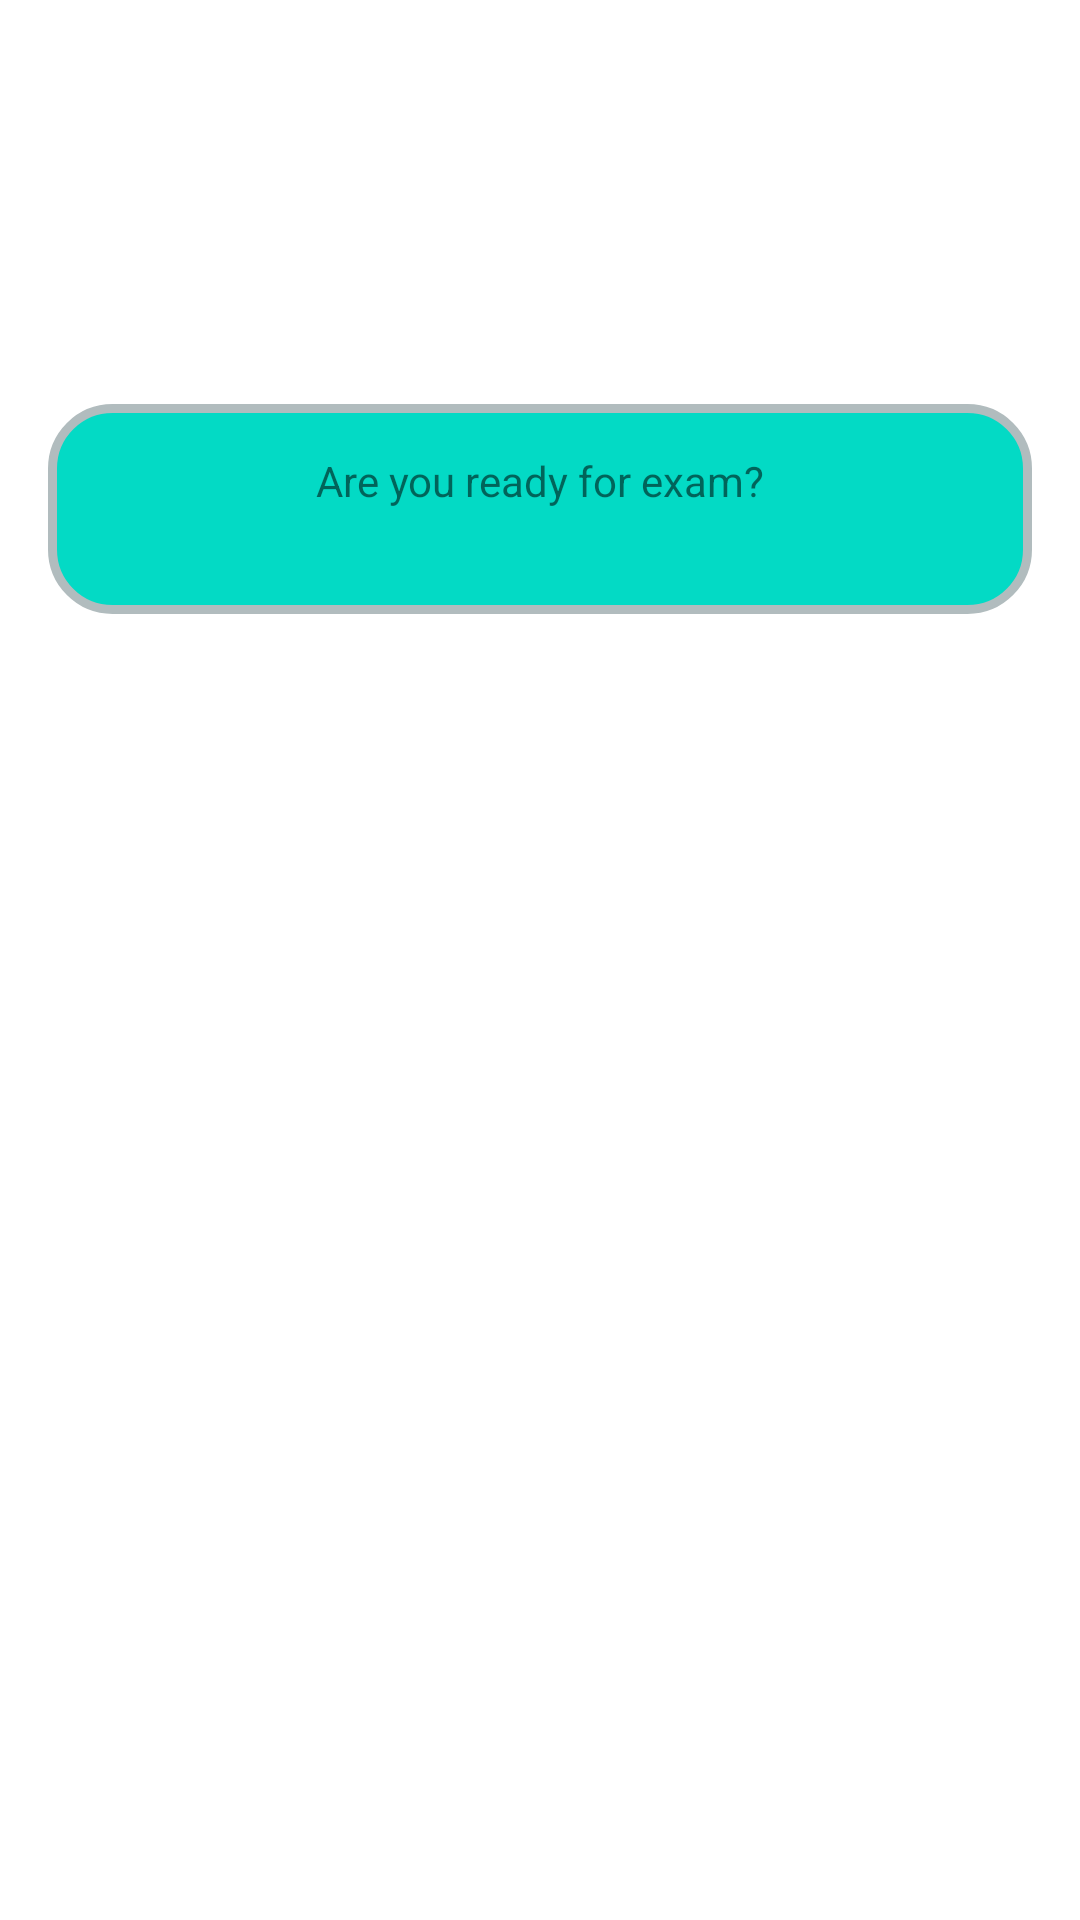

Write the Android layout XML for this screen, with the resource values it uses.
<!-- AndroidManifest.xml: application theme Theme.GB43Exam -->
<!-- res/layout/fragment_home.xml -->
<?xml version="1.0" encoding="utf-8"?>
<androidx.constraintlayout.widget.ConstraintLayout xmlns:android="http://schemas.android.com/apk/res/android"
    xmlns:app="http://schemas.android.com/apk/res-auto"
    xmlns:tools="http://schemas.android.com/tools"
    android:layout_width="match_parent"
    android:layout_height="match_parent"
    tools:context=".presentation.view.HomeFragment">

    <androidx.constraintlayout.widget.ConstraintLayout
        android:id="@+id/topSection"
        android:layout_width="match_parent"
        android:layout_height="wrap_content"
        android:layout_margin="@dimen/defaultMargin"
        android:background="@drawable/teel_with_radius_bg"
        android:padding="@dimen/defaultPadding"
        app:layout_constraintBottom_toTopOf="@+id/middleSection"
        app:layout_constraintTop_toTopOf="parent">

        <TextView
            android:id="@+id/titleExam"
            android:layout_width="wrap_content"
            android:layout_height="wrap_content"
            android:text="@string/are_you_ready_for_exam"
            app:layout_constraintEnd_toEndOf="parent"
            app:layout_constraintStart_toStartOf="parent"
            app:layout_constraintTop_toTopOf="parent" />

        <TextView
            android:id="@+id/durationExam"
            android:layout_width="wrap_content"
            android:layout_height="wrap_content"
            app:layout_constraintEnd_toEndOf="parent"
            app:layout_constraintStart_toStartOf="parent"
            app:layout_constraintTop_toBottomOf="@+id/titleExam" />

    </androidx.constraintlayout.widget.ConstraintLayout>

    <androidx.constraintlayout.widget.ConstraintLayout
        android:id="@+id/middleSection"
        android:layout_width="match_parent"
        android:layout_height="wrap_content"
        android:padding="@dimen/defaultPadding"
        app:layout_constraintBottom_toTopOf="@+id/bottomSection"
        app:layout_constraintTop_toBottomOf="@+id/topSection">

        <androidx.recyclerview.widget.RecyclerView
            android:id="@+id/lessonList"
            android:layout_width="match_parent"
            android:layout_height="match_parent"
            android:orientation="horizontal" />
    </androidx.constraintlayout.widget.ConstraintLayout>

    <androidx.constraintlayout.widget.ConstraintLayout
        android:id="@+id/bottomSection"
        android:layout_width="match_parent"
        android:layout_height="wrap_content"
        android:padding="@dimen/defaultPadding"
        app:layout_constraintBottom_toBottomOf="parent"
        app:layout_constraintTop_toBottomOf="@+id/middleSection">

        <androidx.recyclerview.widget.RecyclerView
            android:id="@+id/homeworkList"
            android:layout_width="match_parent"
            android:layout_height="match_parent"
            android:orientation="horizontal" />
    </androidx.constraintlayout.widget.ConstraintLayout>
</androidx.constraintlayout.widget.ConstraintLayout>
<!-- resources referenced by this layout -->
<resources>
  <dimen name="defaultMargin">16dp</dimen>
  <dimen name="defaultPadding">16dp</dimen>
  <!-- drawable teel_with_radius_bg (drawable) -->
  <?xml version="1.0" encoding="utf-8"?>
  <shape xmlns:android="http://schemas.android.com/apk/res/android">
      <solid android:color="@color/teal_200"/>
      <stroke android:width="3dp" android:color="#B1BCBE" />
      <corners android:radius="20dp"/>
  </shape>
  <string name="are_you_ready_for_exam">Are you ready for exam?</string>
  <style name="Theme.GB43Exam" parent="Theme.MaterialComponents.DayNight.DarkActionBar">
          
          <item name="colorPrimary">@color/purple_500</item>
          <item name="colorPrimaryVariant">@color/purple_700</item>
          <item name="colorOnPrimary">@color/white</item>
          
          <item name="colorSecondary">@color/teal_200</item>
          <item name="colorSecondaryVariant">@color/teal_700</item>
          <item name="colorOnSecondary">@color/black</item>
          
          <item name="android:statusBarColor" tools:targetApi="l">?attr/colorPrimaryVariant</item>
          
      </style>
  <!-- not gathered from this repository: default colours our renderer supplied (Android Studio template values) -->
  <color name="purple_500">#FF6200EE</color>
  <color name="purple_700">#FF3700B3</color>
  <color name="teal_200">#FF03DAC5</color>
  <color name="teal_700">#FF018786</color>
  <color name="black">#FF000000</color>
  <color name="white">#FFFFFFFF</color>
</resources>
